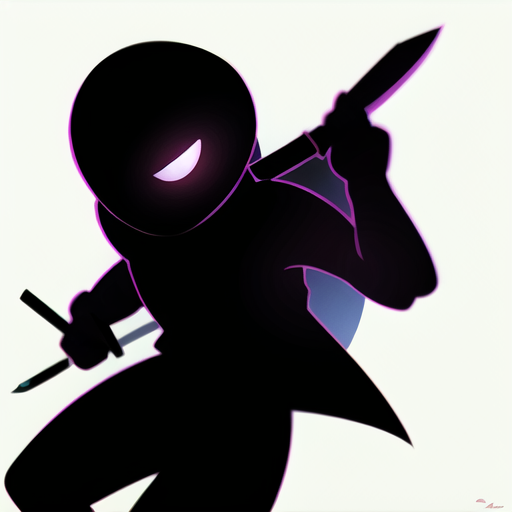
Generation parameters embedded in this image by AUTOMATIC1111 Stable Diffusion web UI or a fork of it (Forge, ...) (PNG 'parameters' text chunk):
simple_background,(stick man:1.2), assassin,knife,hack,edge glow,
Negative prompt: NSFW,(worst quality:2),(low quality:2),(normal quality:2),lowres,
normal quality,((monochrome)),((grayscale)),
Steps: 20, Sampler: DPM++ SDE Karras, CFG scale: 8, Seed: 3257686014, Face restoration: CodeFormer, Size: 512x512, Model hash: 89d59c3dde, Model: final-pruned, Clip skip: 2, Version: v1.2.1, ControlNet 0: "preprocessor: reference_only, model: None, weight: 1, starting/ending: (0, 1), resize mode: Crop and Resize, pixel perfect: False, control mode: Balanced, preprocessor params: (512, 0.5, 64)", ControlNet 1: "preprocessor: reference_only, model: None, weight: 1, starting/ending: (0, 1), resize mode: Crop and Resize, pixel perfect: False, control mode: Balanced, preprocessor params: (512, 0.5, 64)", ControlNet 2: "preprocessor: reference_only, model: None, weight: 1, starting/ending: (0, 1), resize mode: Crop and Resize, pixel perfect: False, control mode: Balanced, preprocessor params: (512, 0.5, 64)"